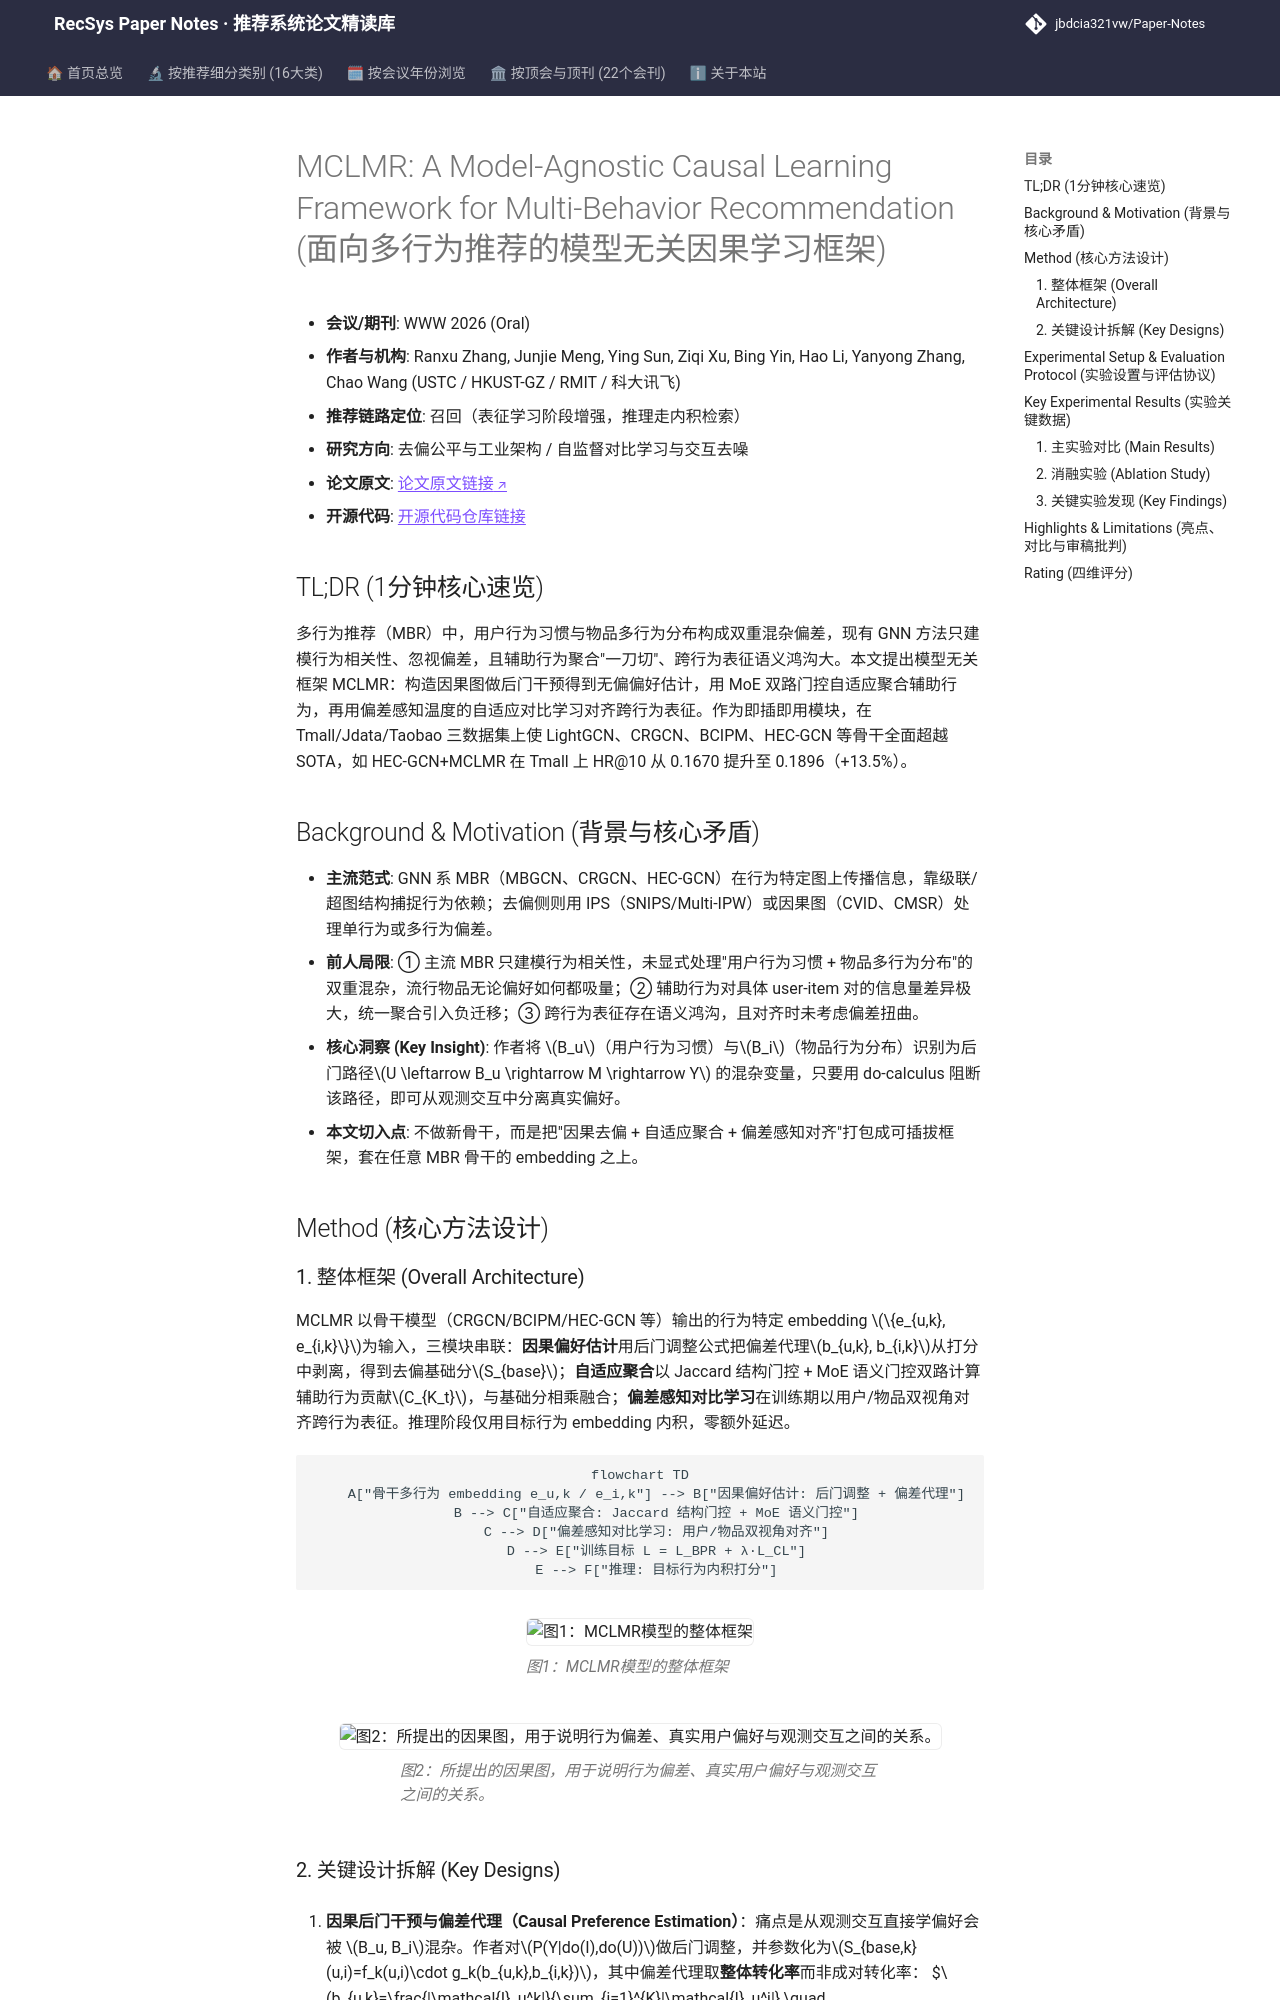

repository: jbdcia321vw/Paper-Notes · page: venues/WWW/2026/debias_fairness_industrial/mclmr_a_model_agnostic_causal_learning_framework_for_multi_behavior_recomme/index.html · generator: mkdocs

---
title: "[Paper Note] MCLMR: A Model-Agnostic Causal Learning Framework for Multi-Behavior Recommendation"
description: "[WWW 2026][去偏公平与工业架构] 用后门干预+MoE自适应聚合+偏差感知对比学习，作为即插即用框架增强多行为推荐，三数据集全库排序显著提升。"
tags:
  - WWW 2026
  - 去偏公平与工业架构
  - 召回
  - 因果去偏
  - 多行为推荐
  - 对比学习
date: 2026-11-12
venue: WWW
year: 2026
paper_url: "https://arxiv.org/abs/2603.25126"
code_url: "https://github.com/gitrxh/MCLMR"
categories:
  - debias_fairness_industrial
  - self_supervised_denoising
---

# MCLMR: A Model-Agnostic Causal Learning Framework for Multi-Behavior Recommendation (面向多行为推荐的模型无关因果学习框架)

- **会议/期刊**: WWW 2026 (Oral)
- **作者与机构**: Ranxu Zhang, Junjie Meng, Ying Sun, Ziqi Xu, Bing Yin, Hao Li, Yanyong Zhang, Chao Wang (USTC / HKUST-GZ / RMIT / 科大讯飞)
- **推荐链路定位**: 召回（表征学习阶段增强，推理走内积检索）
- **研究方向**: 去偏公平与工业架构 / 自监督对比学习与交互去噪
- **论文原文**: [论文原文链接](https://arxiv.org/abs/2603.25126v2)
- **开源代码**: [开源代码仓库链接](https://github.com/gitrxh/MCLMR)

## TL;DR (1分钟核心速览)

多行为推荐（MBR）中，用户行为习惯与物品多行为分布构成双重混杂偏差，现有 GNN 方法只建模行为相关性、忽视偏差，且辅助行为聚合"一刀切"、跨行为表征语义鸿沟大。本文提出模型无关框架 MCLMR：构造因果图做后门干预得到无偏偏好估计，用 MoE 双路门控自适应聚合辅助行为，再用偏差感知温度的自适应对比学习对齐跨行为表征。作为即插即用模块，在 Tmall/Jdata/Taobao 三数据集上使 LightGCN、CRGCN、BCIPM、HEC-GCN 等骨干全面超越 SOTA，如 HEC-GCN+MCLMR 在 Tmall 上 HR@10 从 0.1670 提升至 0.1896（+13.5%）。

## Background & Motivation (背景与核心矛盾)

- **主流范式**: GNN 系 MBR（MBGCN、CRGCN、HEC-GCN）在行为特定图上传播信息，靠级联/超图结构捕捉行为依赖；去偏侧则用 IPS（SNIPS/Multi-IPW）或因果图（CVID、CMSR）处理单行为或多行为偏差。
- **前人局限**: ① 主流 MBR 只建模行为相关性，未显式处理"用户行为习惯 + 物品多行为分布"的双重混杂，流行物品无论偏好如何都吸量；② 辅助行为对具体 user-item 对的信息量差异极大，统一聚合引入负迁移；③ 跨行为表征存在语义鸿沟，且对齐时未考虑偏差扭曲。
- **核心洞察 (Key Insight)**: 作者将 $B_u$（用户行为习惯）与$B_i$（物品行为分布）识别为后门路径$U \leftarrow B_u \rightarrow M \rightarrow Y$ 的混杂变量，只要用 do-calculus 阻断该路径，即可从观测交互中分离真实偏好。
- **本文切入点**: 不做新骨干，而是把"因果去偏 + 自适应聚合 + 偏差感知对齐"打包成可插拔框架，套在任意 MBR 骨干的 embedding 之上。

## Method (核心方法设计)

### 1. 整体框架 (Overall Architecture)

MCLMR 以骨干模型（CRGCN/BCIPM/HEC-GCN 等）输出的行为特定 embedding $\{e_{u,k}, e_{i,k}\}$为输入，三模块串联：**因果偏好估计**用后门调整公式把偏差代理$b_{u,k}, b_{i,k}$从打分中剥离，得到去偏基础分$S_{base}$；**自适应聚合**以 Jaccard 结构门控 + MoE 语义门控双路计算辅助行为贡献$C_{K_t}$，与基础分相乘融合；**偏差感知对比学习**在训练期以用户/物品双视角对齐跨行为表征。推理阶段仅用目标行为 embedding 内积，零额外延迟。

```mermaid
flowchart TD
    A["骨干多行为 embedding e_u,k / e_i,k"] --> B["因果偏好估计: 后门调整 + 偏差代理"]
    B --> C["自适应聚合: Jaccard 结构门控 + MoE 语义门控"]
    C --> D["偏差感知对比学习: 用户/物品双视角对齐"]
    D --> E["训练目标 L = L_BPR + λ·L_CL"]
    E --> F["推理: 目标行为内积打分"]
```

<figure class="paper-figure" markdown="span">
  ![图1：MCLMR模型的整体框架](../../../../assets/papers/2603.25126v2/figure_1.png)<figcaption>图1：MCLMR模型的整体框架</figcaption>
</figure>
<figure class="paper-figure" markdown="span">
  ![图2：所提出的因果图，用于说明行为偏差、真实用户偏好与观测交互之间的关系。](../../../../assets/papers/2603.25126v2/figure_2.png)<figcaption>图2：所提出的因果图，用于说明行为偏差、真实用户偏好与观测交互之间的关系。</figcaption>
</figure>
